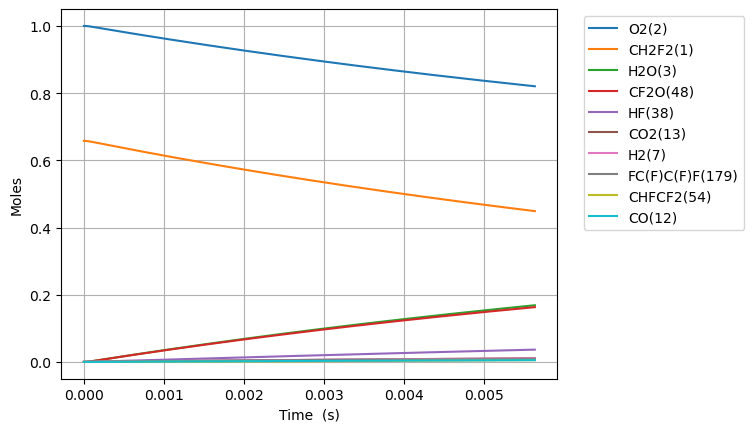

Source data for this figure (header and first rows):
Time (s), Volume (m^3), N2, Ne, CH2F2(1), O2(2), H2O(3), OH(4), HF(38), CHF(40), CHF2(81), FC1OO1(129), [O]C([O])F(131), H(5), CFO2(136), CO2(13), F(37), HO2(10), [O]OC(F)F(168), H2(7), O(6), CF2O(48), CHFO(46), FC(F)C(F)F(179)
0.0, 0.1614, 3.76, 0.0, 0.658, 1.0, 0.0, 0.0, 0.0, 0.0, 0.0, 0.0, 0.0, 0.0, 0.0, 0.0, 0.0, 0.0, 0.0, 0.0, 0.0, 0.0, 0.0, 0.0
8.537893143900818e-17, 0.1614, 3.76, 0.0, 0.658, 1.0, 5.455970512537666e-38, 1.32758268470426e-28, 1.8963081284348684e-16, 1.8963081278171008e-16, 1.7033863098140196e-17, 5.286101459000636e-31, 6.92206197308567e-30, 6.152787801774217e-26, 6.151741594983933e-26, 4.4304430020271397e-35, 4.4312886930926153e-35, 1.703386310058138e-17, 2.3117373189459712e-27, 4.825130963419863e-20, 9.58564048483308e-27, 1.327581453139616e-28, 2.518586921708951e-28, 1.0010048725332117e-36
2.390610080292229e-16, 0.1614, 3.76, 0.0, 0.658, 1.0, 6.477328430534121e-37, 8.018599737412093e-28, 5.30966275961763e-16, 5.309662755886316e-16, 4.769481666684919e-17, 3.192818773257468e-30, 4.180923530667787e-29, 3.7159511348159545e-25, 3.715651919672596e-25, 5.25982192721312e-34, 5.2603325935625675e-34, 4.769481668162722e-17, 1.3962893393869206e-26, 1.3510366697575628e-19, 2.767899053944082e-26, 8.018592004671589e-28, 1.5212265002460633e-27, 6.046074479941793e-36
5.464251612096523e-16, 0.1614, 3.76, 0.0, 0.658, 1, 6.359479967367028e-36, 3.8606109298175304e-27, 1.2136372021983142e-15, 1.213637200401847e-15, 1.0901672377249372e-16, 1.5372185422907001e-29, 2.0129327701619517e-28, 1.788997802562991e-24, 1.788926450274777e-24, 5.1641243483029764e-33, 5.164369839785697e-33, 1.090167238437163e-16, 6.722532104648191e-26, 3.0880838165887274e-19, 6.722247962908911e-26, 3.860606907292456e-27, 7.324050761337466e-27, 2.910929599807186e-35
1.1611534675705113e-15, 0.1614, 3.76, 0.0, 0.658, 1, 5.624888909307373e-35, 1.6860305083618688e-26, 2.5789790546714127e-15, 2.578979046825769e-15, 2.31660537856689e-16, 6.713557978690053e-29, 8.790989239221333e-28, 7.812876037548713e-24, 7.812711768315233e-24, 4.567609486164198e-32, 4.567715945212056e-32, 2.3166053816788406e-16, 2.9359063755864674e-25, 6.562178110251161e-19, 1.5973661575251745e-25, 1.6860284884351677e-26, 3.1986053833451305e-26, 1.2712837989492464e-34
2.390610080292229e-15, 0.1614, 3.76, 0.0, 0.658, 1, 4.728059562238282e-34, 7.038847883389088e-26, 5.309662759617593e-15, 5.309662726863573e-15, 4.769481655167046e-16, 2.802879206064447e-28, 3.670050738288164e-27, 3.2616923808477205e-23, 3.2616533420775503e-23, 3.839350961852622e-31, 3.8393940623472764e-31, 4.769481668161782e-16, 1.2256831089777307e-24, 1.3510366697576919e-18, 3.9847353595510355e-25, 7.038837251076744e-26, 1.3353547793873705e-25, 5.307396043097169e-34
4.849523305735664e-15, 0.1614, 3.76, 0.0, 0.658, 1, 3.876351361051299e-33, 2.875600999137175e-25, 1.0771030169509887e-14, 1.077103003569903e-14, 9.675234188032364e-16, 1.1451500725241623e-27, 1.4993238583144703e-26, 1.3325018354348467e-22, 1.3324917927663468e-22, 3.147731832511477e-30, 3.147747174108832e-30, 9.675234241126009e-16, 5.007315353930889e-24, 2.7406743872235796e-18, 1.0907820976168094e-24, 2.87559485802067e-25, 5.455359960842117e-25, 2.1682742250531812e-33
9.767349756622536e-15, 0.1614, 3.76, 0.0, 0.658, 1, 3.1391738414644197e-32, 1.162365490859266e-24, 2.169376498929421e-14, 2.1693764448409334e-14, 1.9486739172423062e-15, 4.629546340776343e-27, 6.060412822550653e-26, 5.386173517006755e-22, 5.386144690754728e-22, 2.54911476771739e-29, 2.549117248071341e-29, 1.948673938704784e-15, 2.0240368640584984e-23, 5.519949822161342e-18, 3.334739141435223e-24, 1.1623615553324034e-24, 2.20514369684013e-24, 8.764751717628819e-33
1.9603002658396276e-14, 0.1614, 3.76, 0.0, 0.658, 1, 2.5266866617149787e-31, 4.6738333036431915e-24, 4.353923462886179e-14, 4.353923245398755e-14, 3.9109748815844954e-15, 1.8620563209424178e-26, 2.4367898029622487e-25, 2.1657542180802674e-21, 2.1657449440884804e-21, 2.0517492031071685e-28, 2.051744170233238e-28, 3.910974967886503e-15, 8.138562710718763e-23, 1.1078500692085121e-17, 1.1260021194801985e-23, 4.6738057925290786e-24, 8.866785634014503e-24, 3.5244616214551044e-32
3.9274308461943756e-14, 0.1614, 3.76, 0.0, 0.658, 1, 2.0275172757622334e-30, 1.874426453876215e-23, 8.723017390799267e-14, 8.723016518577462e-14, 7.835576680125302e-15, 7.471978300037716e-26, 9.772011157074526e-25, 8.685637553631089e-21, 8.685604700309542e-21, 1.646399312329125e-27, 1.6463875839365205e-27, 7.835577026239384e-15, 3.263927252640091e-22, 2.2195602432320217e-17, 4.0860123434438435e-23, 1.874406047013302e-23, 3.5559774673431734e-23, 1.4136219531401808e-31
7.861692006903873e-14, 0.1614, 3.76, 0.0, 0.658, 1, 1.6244976868428112e-29, 7.507564933481568e-23, 1.7461205246623733e-13, 1.7461201753187328e-13, 1.5684779756634398e-14, 2.9961322747657896e-25, 3.913416301762434e-24, 3.478783849612513e-20, 3.478771323378397e-20, 1.3191226088361365e-26, 1.3191023260412058e-26, 1.5684781142903137e-14, 1.3072730356758124e-21, 4.442980591589664e-17, 1.5505901060492838e-22, 7.507408112201418e-23, 1.4242456559183923e-22, 5.663104503911108e-31
1.5730214328322868e-13, 0.1614, 3.76, 0.0, 0.658, 1, 1.3006124826532279e-28, 3.0050482732744176e-22, 3.493758095826583e-13, 3.4937566975418464e-13, 3.138318382737673e-14, 1.2019894358482598e-24, 1.565998096189943e-23, 1.392419443481628e-19, 1.3924143675459726e-19, 1.0560996350725414e-25, 1.056066540970697e-25, 3.138318937606437e-14, 5.23249642652462e-21, 8.889821290792307e-17, 6.034557569834617e-22, 3.0049253945909126e-22, 5.700693362205799e-22, 2.2677129195010046e-30
3.146725897116085e-13, 0.1614, 3.76, 0.0, 0.658, 1, 1.0409277953657726e-27, 1.2024633696346923e-21, 6.989033238152271e-13, 6.989027643193894e-13, 6.277998363987182e-14, 4.831560970377065e-24, 6.262927012964048e-23, 5.571487069670471e-19, 5.571465125650583e-19, 8.451998219399548e-25, 8.451465886052227e-25, 6.278000584173582e-14, 2.0936780797431613e-20, 1.778350270910597e-16, 2.380279068005705e-21, 1.202366098655119e-21, 2.2810191321026912e-21, 9.081770261851919e-30
6.294134825683682e-13, 0.1614, 3.76, 0.0, 0.658, 1, 8.329684448577958e-27, 4.811057620366451e-21, 1.3979583522792716e-12, 1.3979561139331344e-12, 1.2557354994981438e-13, 1.9505474641437218e-23, 2.50309751785255e-22, 2.2289543161534197e-18, 2.2289440028163897e-18, 6.762869025004093e-24, 6.762015987968913e-24, 1.2557363877058756e-13, 8.376059196972075e-20, 3.5570865705038026e-16, 9.454316402966608e-21, 4.810283576095383e-21, 9.125555737826932e-21, 3.639672305776525e-29
1e-12, 0.1614, 3.76, 0.0, 0.658, 1, 4.2666598063367946e-26, 1.3311015006430813e-20, 2.2210492641063913e-12, 2.2210430720824033e-12, 1.9950872930904793e-13, 5.478589890879797e-23, 6.912770149475103e-22, 6.166034925139829e-18, 6.165998900871839e-18, 3.4635667646071644e-23, 3.462727843383697e-23, 1.9950897501205515e-13, 2.3170967975011287e-19, 5.651430614360488e-16, 2.6074857337165143e-20, 1.3307060764951726e-20, 2.5244380540947903e-20, 1.0098595560934488e-28
1.2588952682818878e-12, 0.1614, 3.76, 0.0, 0.658, 1, 6.665469272985318e-26, 1.924916613805078e-20, 2.7960684092029987e-12, 2.7960594551020332e-12, 2.5116054931679983e-13, 7.943313909740594e-23, 9.993409420734715e-22, 8.91651691130383e-18, 8.916462925134758e-18, 5.410787005316433e-23, 5.409421599720677e-23, 2.51160904619229e-13, 3.3506832063761265e-19, 7.114559297148797e-16, 3.768612542638609e-20, 1.9242990180533382e-20, 3.650514496571581e-20, 1.4610860822351455e-28
2.517858839708927e-12, 0.1614, 3.76, 0.0, 0.658, 1, 5.3343710013159485e-25, 7.70267538141796e-20, 5.5922885230331395e-12, 5.5922527052699896e-12, 5.023340150975624e-13, 3.289230333760896e-22, 3.9817766796789984e-21, 3.56673119154194e-17, 3.5666993217186286e-17, 4.328800008251757e-22, 4.326615482338231e-22, 5.023354362874855e-13, 1.3403172962750596e-18, 1.4229505770161418e-15, 1.5050205262997575e-19, 7.697741012301586e-20, 1.460261311229409e-19, 5.885373006301746e-28
5.035785982563005e-12, 0.1614, 3.76, 0.0, 0.658, 1, 4.2703860000925115e-24, 3.0832893252567834e-19, 1.118472875062632e-11, 1.1184585477442733e-11, 1.004678815314447e-12, 1.4041608194799493e-21, 1.5802810137656765e-20, 1.4267049529853292e-16, 1.4266839674548913e-16, 3.463066049918341e-21, 3.459572286474231e-21, 1.0046844995656644e-12, 5.361294067981812e-18, 2.8459406874100794e-15, 6.016821132660818e-19, 3.079344129317901e-19, 5.841132825538313e-19, 2.386830191980116e-27
1e-11, 0.1614, 3.76, 0.0, 0.658, 1, 3.378220346597192e-23, 1.2218697886017515e-18, 2.221049264046122e-11, 2.2209925662772022e-11, 1.995067260165846e-12, 6.239165300721475e-21, 6.157588204231279e-20, 5.645857402922203e-16, 5.645709366928294e-16, 2.735910651787235e-20, 2.7304005320642634e-20, 1.995089749859413e-12, 2.121591743579259e-17, 5.651440311017351e-15, 2.3816592884845766e-18, 1.2187534180865991e-18, 2.311523036073117e-18, 9.702900447301207e-27
1.0071640268271162e-11, 0.1614, 3.76, 0.0, 0.658, 1, 3.4208098585118443e-23, 1.2350534087631858e-18, 2.236960920557863e-11, 2.236903611326497e-11, 2.0093598941321885e-12, 6.308940902037562e-21, 6.223644887914265e-20, 5.706745433198235e-16, 5.706595563695688e-16, 2.770395844080106e-20, 2.764811247906518e-20, 2.0093826263508348e-12, 2.1444720921584815e-17, 5.691927434449962e-15, 2.407346747143951e-18, 1.2318977582875989e-18, 2.3364518763128125e-18, 9.808481156340112e-27
1.5107494553979317e-11, 0.1614, 3.76, 0.0, 0.658, 1, 9.788734519917528e-23, 2.627030048182364e-18, 3.3554489660348387e-11, 3.355327184469333e-11, 3.0140324551134056e-12, 1.4405149902644752e-20, 1.308456840482032e-19, 1.2126675752888107e-15, 1.2126260450431592e-15, 7.921477104506352e-20, 7.900931874122466e-20, 3.01408075382695e-12, 4.5569179164620966e-17, 8.537923970695588e-15, 5.117427512499113e-18, 2.6180067331716163e-18, 4.964938323679637e-18, 2.128362559467454e-26
2.0143348839687472e-11, 0.1614, 3.76, 0.0, 0.658, 1, 2.066132844229136e-22, 4.485390834123987e-18, 4.4739370115004145e-11, 4.47372926758571e-11, 4.0186965020545355e-12, 2.611809226256512e-20, 2.210311790288314e-19, 2.068640888970719e-15, 2.068554835073618e-15, 1.6708435038464047e-19, 1.6656350457216065e-19, 4.018778882456121e-12, 7.773422692726101e-17, 1.1383933558968001e-14, 8.73303595968647e-18, 4.466357230734303e-18, 8.469556175970788e-18, 3.7040684054535564e-26
3.0215057411103785e-11, 0.1614, 3.76, 0.0, 0.658, 1, 5.649635663126394e-22, 9.300198663091714e-18, 6.710913102432764e-11, 6.710482999322976e-11, 6.028004625848866e-12, 5.930673017239352e-20, 4.502442418980139e-19, 4.2827591233052266e-15, 4.282528408505784e-15, 4.563471122027227e-19, 4.545270250541867e-19, 6.028175143854024e-12, 1.6093372327595448e-16, 1.7075993488704355e-14, 1.8092918690319736e-17, 9.248206696972255e-18, 1.7534967579565208e-17, 7.949919443029081e-26
4.0286765982520095e-11, 0.1614, 3.76, 0.0, 0.658, 1, 1.1832773385083588e-21, 1.5839469945303098e-17, 8.94788919340484e-11, 8.947157707998511e-11, 8.037281472263266e-12, 1.0916416054533339e-19, 7.540534021346249e-19, 7.283686812252212e-15, 7.2832093952592e-15, 9.548079060869203e-19, 9.5026276263163e-19, 8.03757141333063e-12, 2.736976651071422e-16, 2.276812851803517e-14, 3.079198243663384e-17, 1.5730673983566295e-17, 2.9822089838486963e-17, 1.399732872101247e-25
5.0358474553936405e-11, 0.1614, 3.76, 0.0, 0.658, 1, 2.1563038008221166e-21, 2.423394563021573e-17, 1.1184865284503426e-10, 1.1183747751867809e-10, 1.0046524832952975e-11, 1.7947458889358439e-19, 1.1341317213665005e-18, 1.1127566360047289e-14, 1.1126704015649453e-14, 1.7381483361177506e-18, 1.728511256912705e-18, 1.0046967694551366e-11, 4.181348461463969e-16, 2.846036581745554e-14, 4.7076168386797566e-17, 2.4035863948072842e-17, 4.556093497124603e-17, 2.2131594105470516e-25
7.050189169676902e-11, 0.1614, 3.76, 0.0, 0.658, 1, 5.70907978645944e-21, 4.675630248697682e-17, 1.5658817467904838e-10, 1.5656668545739384e-10, 1.4064909170770767e-11, 3.9884273850125585e-19, 2.1051888011932308e-18, 2.1396734849252553e-14, 2.1394483577295606e-14, 4.5889099726794535e-18, 4.553673647646062e-18, 1.4065760313889946e-11, 8.0399845391262e-16, 3.984530141239279e-14, 9.067543509156743e-17, 4.62331320608352e-17, 8.760986288705232e-17, 4.582899417270061e-25
9.064530883960164e-11, 0.1614, 3.76, 0.0, 0.658, 1, 1.1865954470569564e-20, 7.692779954467163e-17, 2.0132769653910106e-10, 2.0129245512617905e-10, 1.8083157902249192e-11, 7.356677213202023e-19, 3.3375454083701434e-18, 3.508869596961057e-14, 3.508405852155854e-14, 9.513367049291505e-18, 9.422021502997074e-18, 1.8084553027540176e-11, 1.3184593298020628e-15, 5.123098150403532e-14, 1.4894788832090485e-16, 7.584279790583488e-17, 1.4367639897116394e-16, 8.031078592920743e-25
9.999999999999999e-11, 0.1614, 3.76, 0.0, 0.658, 1, 1.6049532980144297e-20, 9.358253680748017e-17, 2.221049264957712e-10, 2.2206212966056306e-10, 1.994920426215697e-11, 9.425645451293025e-19, 3.9838359207412895e-18, 4.261069044164353e-14, 4.26044443323332e-14, 1.2845176961224043e-17, 1.2705152347706512e-17, 1.9950898017634102e-11, 1.601082507895411e-15, 5.6518916371480225e-14, 1.8104017144572174e-16, 9.211716667319095e-17, 1.7447917149106535e-16, 1.0084564412713203e-24
1.309321431252669e-10, 0.1614, 3.76, 0.0, 0.658, 1, 3.5863391902424967e-20, 1.6058844582981134e-16, 2.908067404453863e-10, 2.907336824664625e-10, 2.6119249941570937e-11, 1.8546253331723802e-18, 6.454939143867926e-18, 7.273665995645085e-14, 7.272283437825996e-14, 2.8580698851343375e-17, 2.817755388546567e-17, 2.6122138890217103e-11, 2.7329730386709052e-15, 7.400565153009056e-14, 3.0987285222095744e-16, 1.5732591438027788e-16, 2.978509097155385e-16, 1.8916430226103215e-24
2.115058116965974e-10, 0.1614, 3.76, 0.0, 0.658, 1, 1.5618917873385497e-19, 4.235774118844544e-16, 4.697648301215815e-10, 4.695748982351694e-10, 4.218982135672552e-11, 6.3128624526596115e-18, 1.4680944645259535e-17, 1.8906977951331133e-13, 1.8901078150821794e-13, 1.2283718090970844e-16, 1.1989328143398986e-16, 4.219731333620455e-11, 7.103421981857721e-15, 1.195751447521522e-13, 8.115958526322645e-16, 4.09528173504915e-16, 7.743290380543664e-16, 6.1485659263896616e-24
2.920794802679279e-10, 0.1614, 3.76, 0.0, 0.658, 1, 4.076164368615803e-19, 8.172900862143409e-16, 6.487229242404745e-10, 6.483611406803434e-10, 5.825825496126702e-11, 1.4177614222533397e-17, 2.4932119839256414e-17, 3.600941195978917e-13, 3.599421699488751e-13, 3.173481230078005e-16, 3.073494929677846e-16, 5.827249270330608e-11, 1.3527854368688164e-14, 1.6518064346427852e-13, 1.5562581722638854e-15, 7.809408489941544e-16, 1.47493116758117e-15, 1.381850926062757e-23
4.5322681741058884e-10, 0.1614, 3.76, 0.0, 0.658, 1, 1.5764554037383159e-18, 2.020653957956206e-15, 1.006639147352788e-09, 1.0057687930586402e-09, 9.038880864395074e-11, 4.222231259357297e-17, 4.8546373696661423e-17, 8.660296981332921e-13, 8.654582746252805e-13, 1.197893365055782e-15, 1.1386976357072288e-15, 9.042287591013164e-11, 3.252940971505426e-14, 2.5656822131130077e-13, 3.797734764771617e-15, 1.8829815983388303e-15, 3.5481521975982963e-15, 4.4202731236867116e-23
5.982594208389837e-10, 0.1614, 3.76, 0.0, 0.658, 1, 3.6135583104983735e-18, 3.596502712187868e-15, 1.3287638111052865e-09, 1.3272478393708965e-09, 1.192991942212975e-10, 8.235929665412124e-17, 7.21291581840258e-17, 1.5080561516475119e-12, 1.5067703026197398e-12, 2.7003825663293673e-15, 2.5337156507530278e-15, 1.1935825631608858e-10, 5.663764325737261e-14, 3.3907216319436175e-13, 6.690829427535176e-15, 3.2854455358103666e-15, 6.179872314375941e-15, 9.247219911294721e-23
7.432920242673786e-10, 0.1614, 3.76, 0.0, 0.658, 1, 6.949693888369146e-18, 5.668277496373009e-15, 1.6508885775356052e-09, 1.6485490376055017e-09, 1.4820298022397738e-10, 1.3751251261405371e-16, 9.663085000084462e-17, 2.326712744328027e-12, 2.3242835142502082e-12, 5.108513636143305e-15, 4.731468971894277e-15, 1.482936822419133e-10, 8.737268357031775e-14, 4.219016255860948e-13, 1.0442112585111455e-14, 5.0785449451894234e-15, 9.536673472653735e-15, 1.66443245939004e-22
8.883246276957735e-10, 0.1614, 3.76, 0.0, 0.658, 1, 1.1924366451077228e-17, 8.261543141120078e-15, 1.9730134929993875e-09, 1.969672481466549e-09, 1.7710029732828154e-10, 2.080709744452324e-16, 1.2148925921523534e-16, 3.3217976708881334e-12, 3.3176996950413157e-12, 8.627351715484586e-15, 7.890667872337765e-15, 1.7722916413883247e-10, 1.2472465873506963e-13, 5.051304216692458e-13, 1.5076686259097522e-14, 7.263556366597423e-15, 1.3618173225315232e-14, 2.712950385335269e-22
9.999999999999999e-10, 0.1614, 3.76, 0.0, 0.658, 1, 1.7124464021397243e-17, 1.0631864765982746e-14, 2.2210504124719696e-09, 2.216817061267076e-09, 1.9934697490989675e-10, 2.7301531425015246e-16, 1.4069936833941458e-16, 4.208099034640602e-12, 4.202289886665321e-12, 1.223916391615096e-14, 1.1085333370195165e-14, 1.995095841572684e-10, 1.5798789244469994e-13, 5.695412425532426e-13, 1.9265040612239202e-14, 9.213899257453192e-15, 1.725451149228234e-14, 3.7675125217022567e-22
1.0333572311241683e-09, 0.1614, 3.76, 0.0, 0.658, 1, 1.890885015966628e-17, 1.140290623653905e-14, 2.295138614008098e-09, 2.2906182685600953e-09, 2.0599128982299246e-10, 2.9420527818506344e-16, 1.464490521175406e-16, 4.493100545644622e-12, 4.48670834403679e-12, 1.3470274147231229e-14, 1.2168179037683451e-14, 2.061647128871485e-10, 1.6868332318431757e-13, 5.888353982224143e-13, 2.0620676529049544e-14, 9.841669471859944e-15, 1.842397296649311e-14, 4.1242250037089544e-22
1.323422437980958e-09, 0.1614, 3.76, 0.0, 0.658, 1, 4.03331100547095e-17, 1.942518843205165e-14, 2.9393897166747258e-09, 2.9319772223922548e-09, 2.637548593784121e-10, 5.133144860190369e-16, 1.9645916179623739e-16, 7.363605328450903e-12, 7.350390879384554e-12, 2.7892118697664453e-14, 2.4597873255394524e-14, 2.6403604991161367e-10, 2.763842010355968e-13, 7.579491757105343e-13, 3.453045635628073e-14, 1.618081018482219e-14, 3.0207042793701905e-14, 8.228445634998343e-22
1.6134876448377478e-09, 0.1614, 3.76, 0.0, 0.658, 1, 7.449684463087906e-17, 2.9947091215566694e-14, 3.5836424688512863e-09, 3.572626678274873e-09, 3.214949718063347e-10, 7.950254096247773e-16, 2.462791310281262e-16, 1.0936546259927535e-11, 1.0912856198259473e-11, 5.007316918449188e-14, 4.3136364146912897e-14, 3.2190778005211115e-10, 4.103942482575623e-13, 9.29855620292727e-13, 5.2379611340311175e-14, 2.410342847650453e-14, 4.4882699776063486e-14, 1.4407701345067284e-21
1.9035528516945376e-09, 0.1614, 3.76, 0.0, 0.658, 1, 1.251440752992329e-16, 4.3191751478804646e-14, 4.227897599665114e-09, 4.212567457943456e-09, 3.792130929362244e-10, 1.1392178152778206e-15, 2.959503528928225e-16, 1.5210150082900284e-11, 1.5171498094257848e-11, 8.180132512917023e-14, 6.884243065789701e-14, 3.79779994669193e-10, 5.706286843637885e-13, 1.1052000906765957e-12, 7.438728731543845e-14, 3.3615793303964546e-14, 6.244758653437523e-14, 2.3116137507843996e-21
2.1936180585513273e-09, 0.1614, 3.76, 0.0, 0.658, 1, 1.963139724248972e-16, 5.937756403951785e-14, 4.872155956063966e-09, 4.851800367560785e-09, 4.369107909990977e-10, 1.5457051044501637e-15, 3.4561007244531714e-16, 2.0182676854214186e-11, 2.012376481022068e-11, 1.2482551662797522e-13, 1.026180617404469e-13, 4.376527832487014e-10, 7.570052862130935e-13, 1.2846147416395386e-12, 1.0076799251560536e-13, 4.472237981999373e-14, 8.289840924104975e-14, 3.479935060953126e-21
2.483683265408117e-09, 0.1614, 3.76, 0.0, 0.658, 1, 2.922873675650928e-16, 7.87159865705901e-14, 5.516418473465338e-09, 5.490326189542231e-09, 4.945896999368615e-10, 2.0143839289986668e-15, 3.9528204764001553e-16, 2.5852438090453614e-11, 2.576718480634298e-11, 1.8083813718573927e-13, 1.4522023980268917e-13, 4.955262324998164e-10, 9.694452552506507e-13, 1.468712141411692e-12, 1.3172943733747515e-13, 5.742631124369143e-14, 1.0623197116854344e-13, 4.9889913926072144e-21
2.773748472264907e-09, 0.1614, 3.76, 0.0, 0.658, 1, 4.1761875108389424e-16, 1.0141504637201318e-13, 6.16068616022686e-09, 6.128145695324731e-09, 5.522515153459319e-10, 2.5451985008279824e-15, 4.44924802733771e-16, 3.221776961765552e-11, 3.2099325886585075e-11, 2.515031878498847e-13, 1.9730461455964235e-13, 5.534004277856131e-10, 1.2078719020530621e-12, 1.6580953652706396e-12, 1.6747597298749603e-13, 7.172997449387527e-14, 1.3244512048725967e-13, 6.881449329173877e-21
3.0638136791216966e-09, 0.1614, 3.76, 0.0, 0.658, 1, 5.771302922554783e-16, 1.2768334149425212e-13, 6.804960082252269e-09, 6.765259659729427e-09, 6.098979922352877e-10, 3.1380835852410842e-15, 4.945096391789604e-16, 3.927700060122419e-11, 3.9117748627610335e-11, 3.384885232265787e-13, 2.5947314319344674e-13, 6.112754547479692e-10, 1.4722089879448542e-12, 1.853369466200199e-12, 2.0821251659213675e-13, 8.7635453028714e-14, 1.6153469153057408e-13, 9.200181274319498e-21
3.3538788859784863e-09, 0.1614, 3.76, 0.0, 0.658, 1, 7.759320405844356e-16, 1.57731420960674e-13, 7.4492413616829545e-09, 7.401668866024836e-09, 6.675309482502635e-10, 3.792944754556243e-15, 5.44047644377241e-16, 4.702844264459724e-11, 4.681999026826075e-11, 4.434769122426548e-13, 3.3228645961892343e-13, 6.691513998717849e-10, 1.76238021289298e-12, 2.0551454594583272e-12, 2.541459054939197e-13, 1.0514461096797942e-13, 1.9349748408951139e-13, 1.198855166438848e-20
3.934009299692066e-09, 0.1614, 3.76, 0.0, 0.658, 1, 1.3133982085653446e-15, 2.3000237712505944e-13, 8.737830781408184e-09, 8.672376120729952e-09, 7.82763845743618e-10, 5.288240440780317e-15, 6.429980362095165e-16, 6.460124640453626e-11, 6.426615455893701e-11, 7.14135142509039e-13, 5.117311244146159e-13, 7.849063880664614e-10, 2.4199268872488533e-12, 2.4806297401355274e-12, 3.624239639870915e-13, 1.44979201969861e-13, 2.660300008839006e-13, 1.9146932367110427e-20
4.456126672034288e-09, 0.1614, 3.76, 0.0, 0.658, 1, 1.988937100606746e-15, 3.1006803445256387e-13, 9.897598815298826e-09, 9.813610203264357e-09, 8.86446524710015e-10, 6.845061225744679e-15, 7.31947943810278e-16, 8.27672793929464e-11, 8.228184508736048e-11, 1.0360226805905494e-12, 7.13967435900048e-13, 8.890898792050978e-10, 3.099330279720542e-12, 2.8918898136015445e-12, 4.797055254240377e-13, 1.8632630193334203e-13, 3.411037086810754e-13, 2.7629685178580824e-20
4.978244044376509e-09, 0.1614, 3.76, 0.0, 0.658, 1, 2.884896237491479e-15, 4.056172074953279e-13, 1.1057410490553089e-08, 1.0952572983431726e-08, 9.90115888434577e-10, 8.601325473051385e-15, 8.207752542887328e-16, 1.031500042640507e-10, 1.0247521577093909e-10, 1.4420699963015076e-12, 9.567194711497548e-13, 9.932776773203828e-10, 3.861303091148362e-12, 3.333627901461502e-12, 6.170049886243146e-13, 2.3288433042527926e-13, 4.254371603101843e-13, 3.830659636024999e-20
5.500361416718731e-09, 0.1614, 3.76, 0.0, 0.658, 1, 4.041701023329585e-15, 5.178495618278909e-13, 1.2217273918809605e-08, 1.2089268979748716e-08, 1.0937840072278262e-09, 1.0556549741567687e-14, 9.094579047049295e-16, 1.2573971568748267e-10, 1.248322113094227e-10, 1.9418327980392855e-12, 1.241431336280807e-12, 1.0974702771129423e-09, 4.705442536396488e-12, 3.809339275505248e-12, 7.75500945655949e-13, 2.846565224536529e-13, 5.190118944481685e-13, 5.1429580747604295e-20
6.022478789060953e-09, 0.1614, 3.76, 0.0, 0.658, 1, 5.5027829951242094e-15, 6.479577061087695e-13, 1.337719745875789e-08, 1.3223702699970168e-08, 1.1974631730664323e-09, 1.2710228658924276e-14, 9.980064511451056e-16, 1.50526743216706e-10, 1.493388528069471e-10, 2.544801097053043e-12, 1.5692343891563844e-12, 1.2016681709131236e-09, 5.6313580833709875e-12, 4.3225024786744e-12, 9.563650329938735e-13, 3.416459390080081e-13, 6.218094937173335e-13, 6.725073282509386e-20
6.544596161403175e-09, 0.1614, 3.76, 0.0, 0.658, 1, 7.314561104290957e-15, 7.971282901915641e-13, 1.4537189661352266e-08, 1.435587864491792e-08, 1.3011658482315506e-09, 1.5061856848798968e-14, 1.0864326056751079e-15, 1.7750144317041212e-10, 1.759812250940904e-10, 3.260408081729648e-12, 1.9410108998193444e-12, 1.3058718491200022e-09, 6.638671096980254e-12, 4.8765824201182e-12, 1.1607629982240132e-12, 4.0385576906270465e-13, 7.338115690653814e-13, 8.602265912064508e-20
7.0667135337453966e-09, 0.1614, 3.76, 0.0, 0.658, 1, 9.526427395480923e-15, 9.665418861031209e-13, 1.5697259227102118e-08, 1.548580130795912e-08, 1.4049046220609963e-09, 1.761094008168571e-14, 1.1747336206793976e-15, 2.0665419985090147e-10, 2.0474547817920695e-10, 4.098029190238947e-12, 2.357435832855993e-12, 1.4100818001471053e-09, 7.72701496239708e-12, 5.47502998900753e-12, 1.3898545743383674e-12, 4.71289456519672e-13, 8.549997619082651e-13, 1.0799857438230993e-19
7.588830906087618e-09, 0.1614, 3.76, 0.0, 0.658, 1, 1.2190734770851875e-14, 1.1573727962791636e-12, 1.6857414975568754e-08, 1.6613475174241428e-08, 1.5086921797206258e-09, 2.0356986562760642e-14, 1.2629046717606123e-15, 2.3797542724638264e-10, 2.3561782951359444e-10, 5.0669806034311244e-12, 2.819005843425023e-12, 1.514298510339941e-09, 8.89603520245996e-12, 6.12128147016296e-12, 1.6447932852431972e-12, 5.439507793671644e-13, 9.85355747246759e-13, 1.3343236661960735e-19
8.633065650772061e-09, 0.1614, 3.76, 0.0, 0.658, 1, 1.9100772904764384e-14, 1.6079513218172592e-12, 1.9178020674824718e-08, 1.88620944114107e-08, 1.7164646428242575e-09, 2.643799172648563e-14, 1.4388596425754405e-15, 3.0708510886045707e-10, 3.036320469442295e-10, 7.435834369438426e-12, 3.878887091982223e-12, 1.7227541427814243e-09, 1.1474748134073689e-11, 7.570864858175334e-12, 2.2367940389528007e-12, 7.049737511726635e-13, 1.2734979821595578e-12, 1.9569317761507987e-19
9.677300395456505e-09, 0.1614, 3.76, 0.0, 0.658, 1, 2.852204169656643e-14, 2.158128183876043e-12, 2.14990784922897e-08, 2.1101772052506374e-08, 1.92458541269144e-09, 3.3300923377495015e-14, 1.61430970759396e-15, 3.8475443989055637e-10, 3.799150216963122e-10, 1.0440278435856204e-11, 5.1222308133195604e-12, 1.9312425937271524e-09, 1.4372219011990494e-11, 9.252515716766383e-12, 2.945864408497313e-12, 8.869649780072897e-13, 1.5980924300733403e-12, 2.7485387205682257e-19
9.999999999999999e-09, 0.1614, 3.76, 0.0, 0.658, 1, 3.202171850671306e-14, 2.349723470747682e-12, 2.221645708363677e-08, 2.1792096049672363e-08, 1.9889872841236348e-09, 3.557931637996197e-14, 1.6684294539122873e-15, 4.1047611371035416e-10, 4.0514440302998835e-10, 1.1508587251466198e-11, 5.543636493929325e-12, 1.995678960638233e-09, 1.5331718848990583e-11, 9.82333555233797e-12, 3.190070717757428e-12, 9.47454276966682e-13, 1.7057521344994782e-12, 3.0305634632659944e-19
1.0721535140140948e-08, 0.1614, 3.76, 0.0, 0.658, 1, 4.097824424300907e-14, 2.817065651491106e-12, 2.3820660516724055e-08, 2.3332543650318013e-08, 2.1331566399295606e-09, 4.094184636752214e-14, 1.789271040516387e-15, 4.709078733673114e-10, 4.6435899822104204e-10, 1.4152664406606418e-11, 6.549300129351158e-12, 2.139767676374835e-09, 1.758605095681282e-11, 1.119317637952434e-11, 3.781002200959232e-12, 1.0899740937606213e-12, 1.9589938327341946e-12, 3.729813813504335e-19
1.1765769884825392e-08, 0.1614, 3.76, 0.0, 0.658, 1, 5.703890882472421e-14, 3.5938272166543327e-12, 2.6142838829876886e-08, 2.55544446237184e-08, 2.3422800995021518e-09, 4.935686910522478e-14, 1.963720465563695e-15, 5.654703417215336e-10, 5.568572824368071e-10, 1.8644415784605558e-11, 8.15943706941258e-12, 2.3483331710572664e-09, 2.111403753794268e-11, 1.3419556992200608e-11, 4.751107039167703e-12, 1.31406043117798e-12, 2.356057479099562e-12, 4.9216521882513905e-19
1.2810004629509835e-08, 0.1614, 3.76, 0.0, 0.658, 1, 7.731883902691748e-14, 4.497377370317476e-12, 2.846568515707632e-08, 2.7767510254331023e-08, 2.5520568416221297e-09, 5.854209283651822e-14, 2.137667367674059e-15, 6.683672624933636e-10, 6.573042434518816e-10, 2.398602954687138e-11, 9.951413555087255e-12, 2.556942825037661e-09, 2.4954160285197056e-11, 1.5958134060743043e-11, 5.8649800935519676e-12, 1.5592932297569666e-12, 2.789139218908282e-12, 6.345217263784464e-19
1.3854239374194279e-08, 0.1614, 3.76, 0.0, 0.658, 1, 1.0247759741731215e-13, 5.536578823052368e-12, 3.078927058061588e-08, 2.9971775674191874e-08, 2.762586897144139e-09, 6.849364637414253e-14, 2.3111067198464526e-15, 7.79524563893898e-10, 7.655953450141565e-10, 3.024705699490428e-11, 1.1923698864142312e-11, 2.7656003512776757e-09, 2.9104587271642514e-11, 1.8835141740232882e-11, 7.131321317279394e-12, 1.8257518815657908e-12, 3.2580955131289007e-12, 8.021975527678142e-19
... 681 more rows
